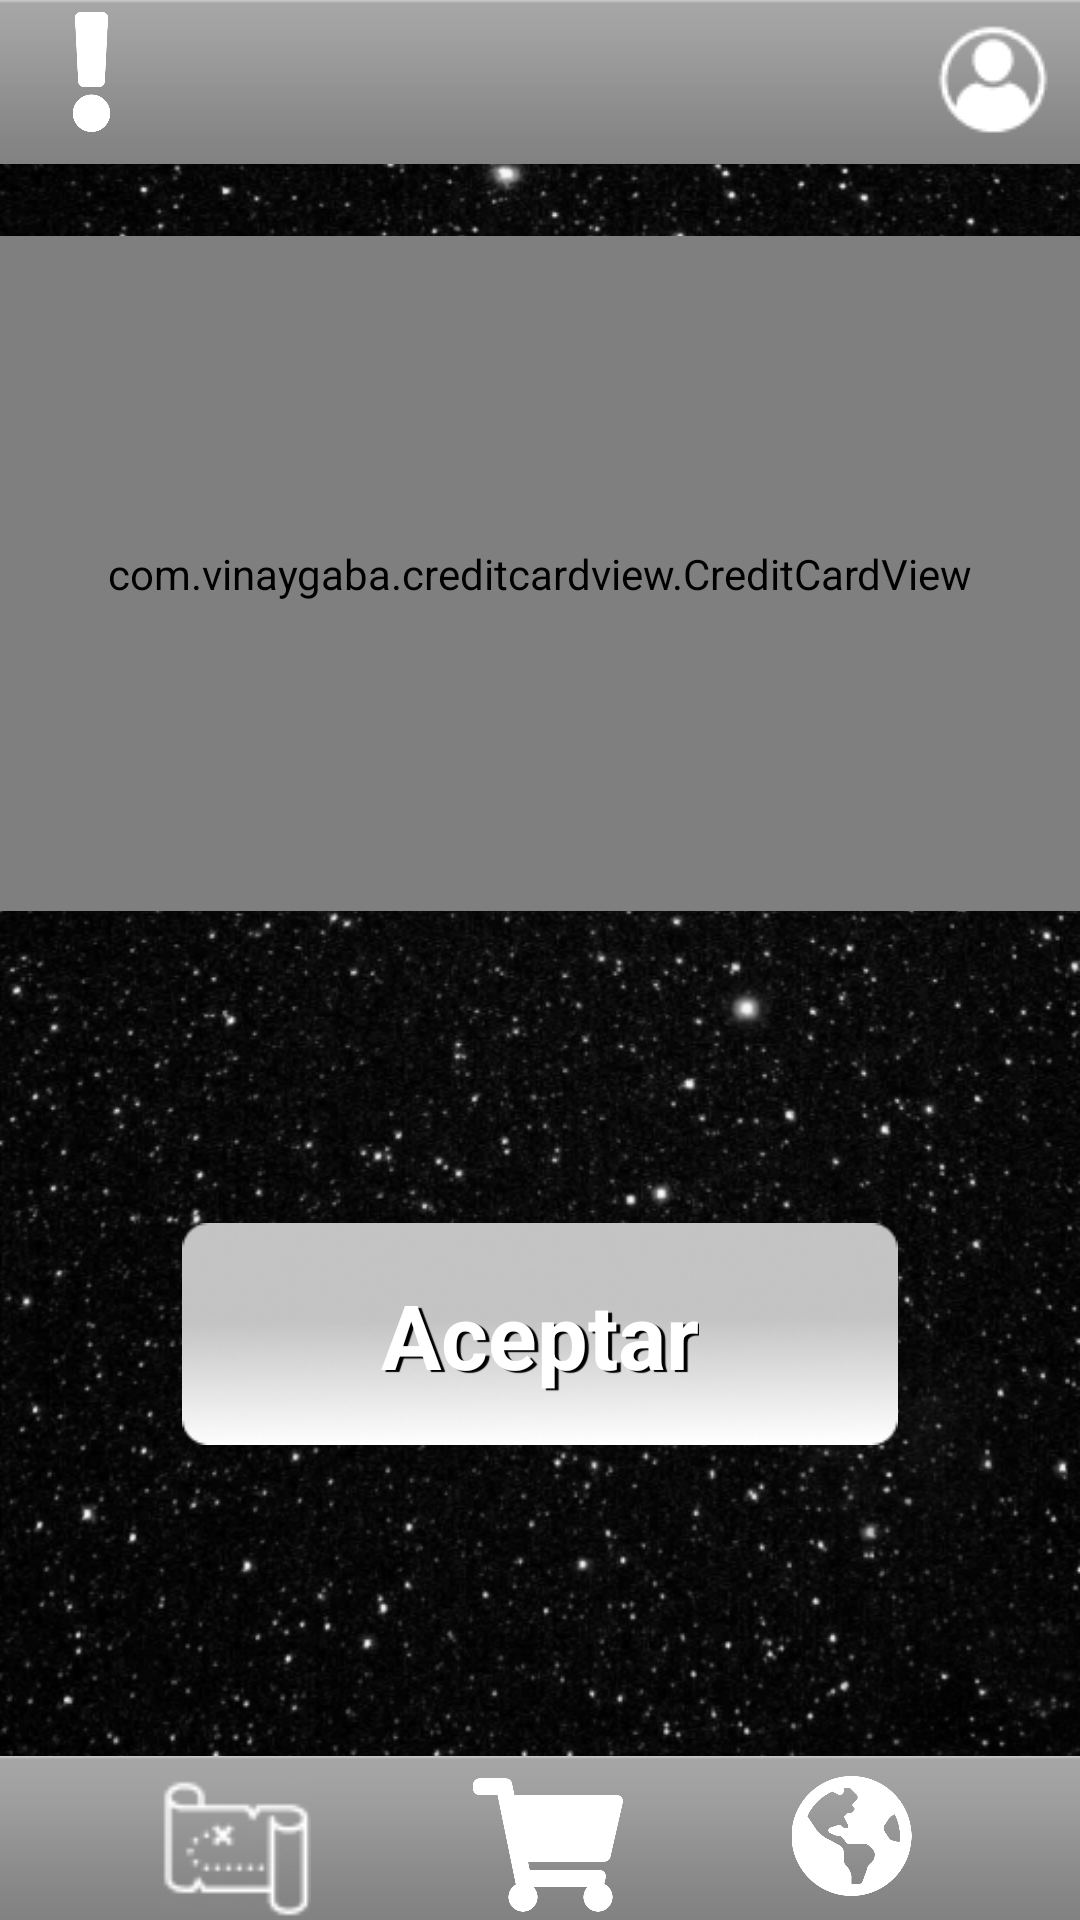

Here is an Android app screen rendered from its layout file. Give the layout XML and the strings, colors and styles it references.
<!-- AndroidManifest.xml: application theme Theme.Navegation -->
<!-- res/layout/fragment_creditcard.xml -->
<?xml version="1.0" encoding="utf-8"?>
<androidx.constraintlayout.widget.ConstraintLayout xmlns:android="http://schemas.android.com/apk/res/android"
    xmlns:app="http://schemas.android.com/apk/res-auto"
    xmlns:tools="http://schemas.android.com/tools"
    android:layout_width="match_parent"
    android:layout_height="match_parent"
    tools:context=".Creditcard"
    android:background="@drawable/star">


    <ImageView
        android:id="@+id/fakenavbartop"
        android:layout_width="wrap_content"
        android:layout_height="wrap_content"
        android:scaleX="3"
        android:src="@android:drawable/bottom_bar"
        app:layout_constraintEnd_toEndOf="parent"
        app:layout_constraintLeft_toRightOf="parent"
        app:layout_constraintRight_toRightOf="parent"
        app:layout_constraintStart_toStartOf="parent"
        app:layout_constraintTop_toTopOf="parent" />

    <ImageView
        android:id="@+id/fakenavbarbot"
        android:layout_width="wrap_content"
        android:layout_height="wrap_content"
        android:scaleX="3"
        android:src="@android:drawable/bottom_bar"
        app:layout_constraintBottom_toBottomOf="parent"
        app:layout_constraintEnd_toEndOf="parent"
        app:layout_constraintLeft_toRightOf="parent"
        app:layout_constraintRight_toRightOf="parent"
        app:layout_constraintStart_toStartOf="parent"
        />

    <com.vinaygaba.creditcardview.CreditCardView
        android:id="@+id/card1"
        android:layout_width="fill_parent"
        android:layout_height="225dp"
        android:layout_marginTop="24dp"
        android:background="@drawable/cardbackground_world"
        app:cardName="@string/rodriguez"
        app:cardNameTextColor="#cccccc"
        app:cardNumber="5500005555555559"
        app:cardNumberFormat="masked_all_but_last_four"
        app:cardNumberTextColor="#cccccc"
        app:expiryDate="04/22"
        app:expiryDateTextColor="#cccccc"
        app:hintTextColor="#cccccc"
        app:isEditable="true"
        app:layout_constraintEnd_toEndOf="parent"
        app:layout_constraintTop_toBottomOf="@+id/fakenavbartop"
        app:putChip="true"
        app:type="auto"
        app:validTillTextColor="#cccccc"></com.vinaygaba.creditcardview.CreditCardView>

    <ImageView
        android:id="@+id/acceptbutton"
        android:layout_width="240dp"
        android:layout_height="74dp"
        android:src="@drawable/rectangulo"
        app:layout_constraintBottom_toTopOf="@+id/fakenavbarbot"
        app:layout_constraintEnd_toEndOf="parent"
        app:layout_constraintStart_toStartOf="parent"
        app:layout_constraintTop_toBottomOf="@+id/card1" />

    <TextView
        android:id="@+id/acceptbutton2"
        android:layout_width="wrap_content"
        android:layout_height="wrap_content"
        android:text="@string/aceptar"
        android:shadowColor="@color/black"
        android:shadowDx="4"
        android:shadowDy="2"
        android:shadowRadius="0.1"
        android:textColor="@color/white"
        android:textSize="30dp"
        android:textStyle="bold"
        app:layout_constraintBottom_toBottomOf="@+id/acceptbutton"
        app:layout_constraintEnd_toEndOf="@+id/acceptbutton"
        app:layout_constraintStart_toStartOf="@+id/acceptbutton"
        app:layout_constraintTop_toTopOf="@+id/acceptbutton" />

    <include android:id="@+id/fragment_menutopnav"
        android:layout_width="match_parent"
        android:layout_height="match_parent"
        layout="@layout/fragment_menutopnav"/>

    <include android:id="@+id/fragment_menubotnav"
        android:layout_width="match_parent"
        android:layout_height="match_parent"
        layout="@layout/fragment_menubotnav"/>


</androidx.constraintlayout.widget.ConstraintLayout>
<!-- res/layout/fragment_menutopnav.xml (included above) -->
<?xml version="1.0" encoding="utf-8"?>
<FrameLayout xmlns:android="http://schemas.android.com/apk/res/android"
    xmlns:app="http://schemas.android.com/apk/res-auto"
    xmlns:tools="http://schemas.android.com/tools"
    android:layout_width="match_parent"
    android:layout_height="match_parent"
    tools:context=".fragment_menutopnav">

    <androidx.constraintlayout.widget.ConstraintLayout
        android:layout_width="match_parent"
        android:layout_height="match_parent">

        <ImageView
            android:id="@+id/imageView2"
            android:layout_width="wrap_content"
            android:layout_height="wrap_content"
            android:scaleX="3"
            android:src="@android:drawable/bottom_bar"
            tools:layout_editor_absoluteX="0dp"
            tools:layout_editor_absoluteY="0dp"

            app:layout_constraintEnd_toEndOf="parent"
            app:layout_constraintLeft_toRightOf="parent"
            app:layout_constraintRight_toRightOf="parent"
            app:layout_constraintTop_toTopOf="parent" />

        <ImageView
            android:id="@+id/profile"
            android:layout_width="wrap_content"
            android:layout_height="wrap_content"
            android:layout_marginTop="8dp"
            android:layout_marginEnd="8dp"
            android:src="@drawable/profile"
            app:layout_constraintEnd_toEndOf="parent"
            app:layout_constraintTop_toTopOf="parent" />

        <ImageView
            android:id="@+id/exclamacion"
            android:layout_width="45dp"
            android:layout_height="40dp"
            android:layout_marginStart="8dp"
            android:layout_marginTop="4dp"
            android:src="@drawable/excla"
            app:layout_constraintStart_toStartOf="parent"
            app:layout_constraintTop_toTopOf="parent" />



    </androidx.constraintlayout.widget.ConstraintLayout>

</FrameLayout>
<!-- res/layout/fragment_menubotnav.xml (included above) -->
<?xml version="1.0" encoding="utf-8"?>
<FrameLayout xmlns:android="http://schemas.android.com/apk/res/android"
    xmlns:tools="http://schemas.android.com/tools"
    android:layout_width="match_parent"
    android:layout_height="match_parent"
    xmlns:app="http://schemas.android.com/apk/res-auto"
    tools:context=".Menubotnav">

    <androidx.constraintlayout.widget.ConstraintLayout
        android:layout_width="match_parent"
        android:layout_height="match_parent">

        <ImageView
            android:id="@+id/imageView2"
            android:layout_width="350dp"
            android:layout_height="wrap_content"
            android:scaleX="2.4"

            android:src="@android:drawable/bottom_bar"
            app:layout_constraintBottom_toBottomOf="parent"
            app:layout_constraintEnd_toEndOf="parent"
            app:layout_constraintLeft_toRightOf="parent"

            app:layout_constraintRight_toRightOf="parent"
            app:layout_constraintStart_toStartOf="parent" />

        <ImageView
            android:id="@+id/mapbutton"
            android:layout_width="50dp"
            android:layout_height="50dp"


            android:src="@drawable/mapawhite"
            app:layout_constraintBottom_toBottomOf="parent"
            app:layout_constraintEnd_toStartOf="@+id/carmarketbutton"
            app:layout_constraintStart_toStartOf="parent" />

        <ImageView
            android:id="@+id/carmarketbutton"
            android:layout_width="50dp"
            android:layout_height="50dp"
            android:src="@drawable/shoping"
            app:layout_constraintBottom_toBottomOf="parent"
            app:layout_constraintEnd_toStartOf="@+id/earthbutton"
            app:layout_constraintStart_toEndOf="@+id/mapbutton" />

        <ImageView
            android:id="@+id/earthbutton"
            android:layout_width="45dp"
            android:layout_height="40dp"
            android:layout_marginBottom="8dp"


            android:src="@drawable/earthicon"
            app:layout_constraintBottom_toBottomOf="parent"
            app:layout_constraintEnd_toEndOf="parent"
            app:layout_constraintStart_toEndOf="@+id/carmarketbutton" />


    </androidx.constraintlayout.widget.ConstraintLayout>

</FrameLayout>
<!-- resources referenced by this layout -->
<resources>
  <color name="black">#FF000000</color>
  <color name="white">#FFFFFFFF</color>
  <!-- drawable earthicon: png bitmap (drawable, 11853 bytes) -->
  <!-- drawable excla: png bitmap (drawable, 4250 bytes) -->
  <!-- drawable mapawhite: png bitmap (drawable, 1594 bytes) -->
  <!-- drawable profile: png bitmap (drawable, 1349 bytes) -->
  <!-- drawable rectangulo: png bitmap (drawable, 16383 bytes) -->
  <!-- drawable shoping: png bitmap (drawable, 7348 bytes) -->
  <!-- drawable star: png bitmap (drawable, 449945 bytes) -->
  <string name="aceptar">Aceptar</string>
  <string name="rodriguez">Alan Rodríguez</string>
  <style name="Theme.Navegation" parent="Theme.MaterialComponents.DayNight.DarkActionBar">
          
          <item name="colorPrimary">@color/purple_500</item>
          <item name="colorPrimaryVariant">@color/purple_700</item>
          <item name="colorOnPrimary">@color/white</item>
          
          <item name="colorSecondary">@color/teal_200</item>
          <item name="colorSecondaryVariant">@color/teal_700</item>
          <item name="colorOnSecondary">@color/black</item>
          
          <item name="android:statusBarColor" tools:targetApi="l">?attr/colorPrimaryVariant</item>
          
          <item name="windowActionBar">false</item>
          <item name="windowNoTitle">true</item>
  
  
  
      </style>
  <color name="purple_500">#FF6200EE</color>
  <color name="purple_700">#FF3700B3</color>
  <color name="teal_200">#EDF2F7</color>
  <color name="teal_700">#FF018786</color>
</resources>
